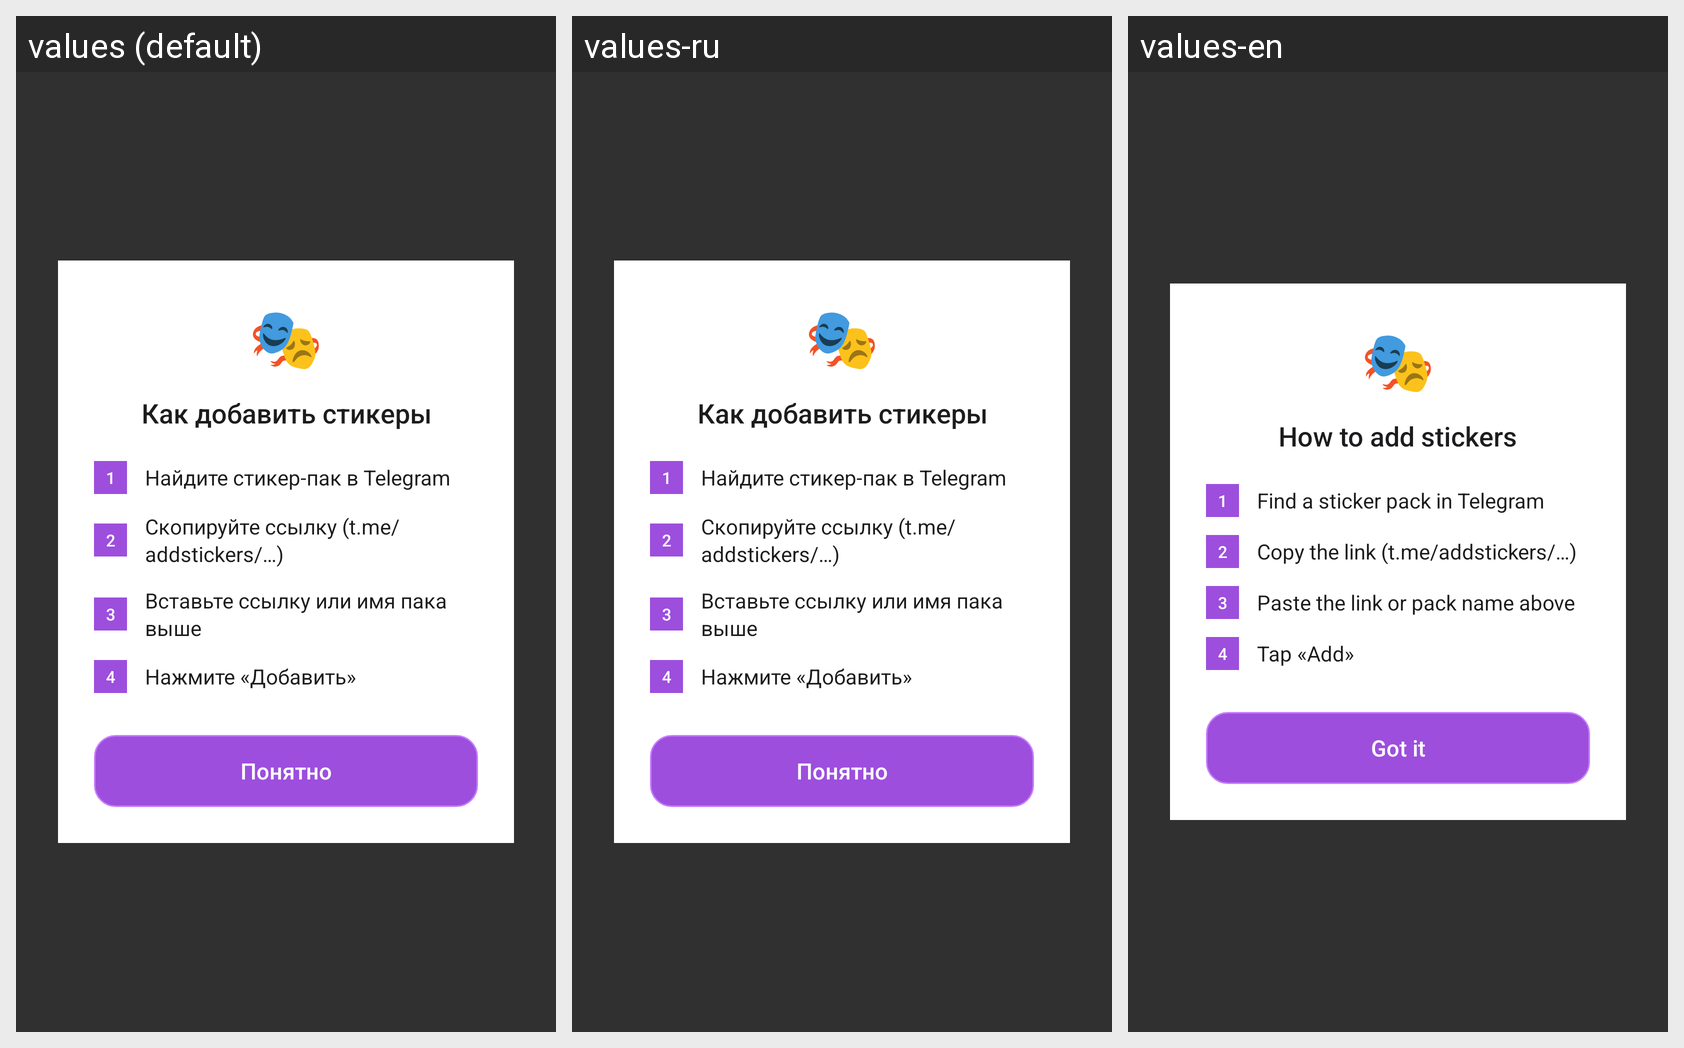

The Android screen above is rendered under several locales of the same app. Produce the string resources it draws, with the default and per-locale values.
Android screen res/layout/view_sticker_onboarding.xml rendered under 3 locales, left to right: values (default), values-ru, values-en. Device: Nexus 5 (rendered at 1080×1920; each locale shown at half size, 540×960, under a caption strip naming it); theme Theme.AtrumChat.
Strings drawn on this screen, with the default value and each locale's value (text and hints the layout hard-codes, and strings that could not be matched under every locale, appear in the picture but are not listed):

sticker_onboarding_title
  values: Как добавить стикеры
  values-ru: Как добавить стикеры
  values-en: How to add stickers

sticker_onboarding_step_1
  values: Найдите стикер-пак в Telegram
  values-ru: Найдите стикер-пак в Telegram
  values-en: Find a sticker pack in Telegram

sticker_onboarding_step_2
  values: Скопируйте ссылку (t.me/addstickers/…)
  values-ru: Скопируйте ссылку (t.me/addstickers/…)
  values-en: Copy the link (t.me/addstickers/…)

sticker_onboarding_step_3
  values: Вставьте ссылку или имя пака выше
  values-ru: Вставьте ссылку или имя пака выше
  values-en: Paste the link or pack name above

sticker_onboarding_step_4
  values: Нажмите «Добавить»
  values-ru: Нажмите «Добавить»
  values-en: Tap «Add»

sticker_onboarding_btn
  values: Понятно
  values-ru: Понятно
  values-en: Got it
